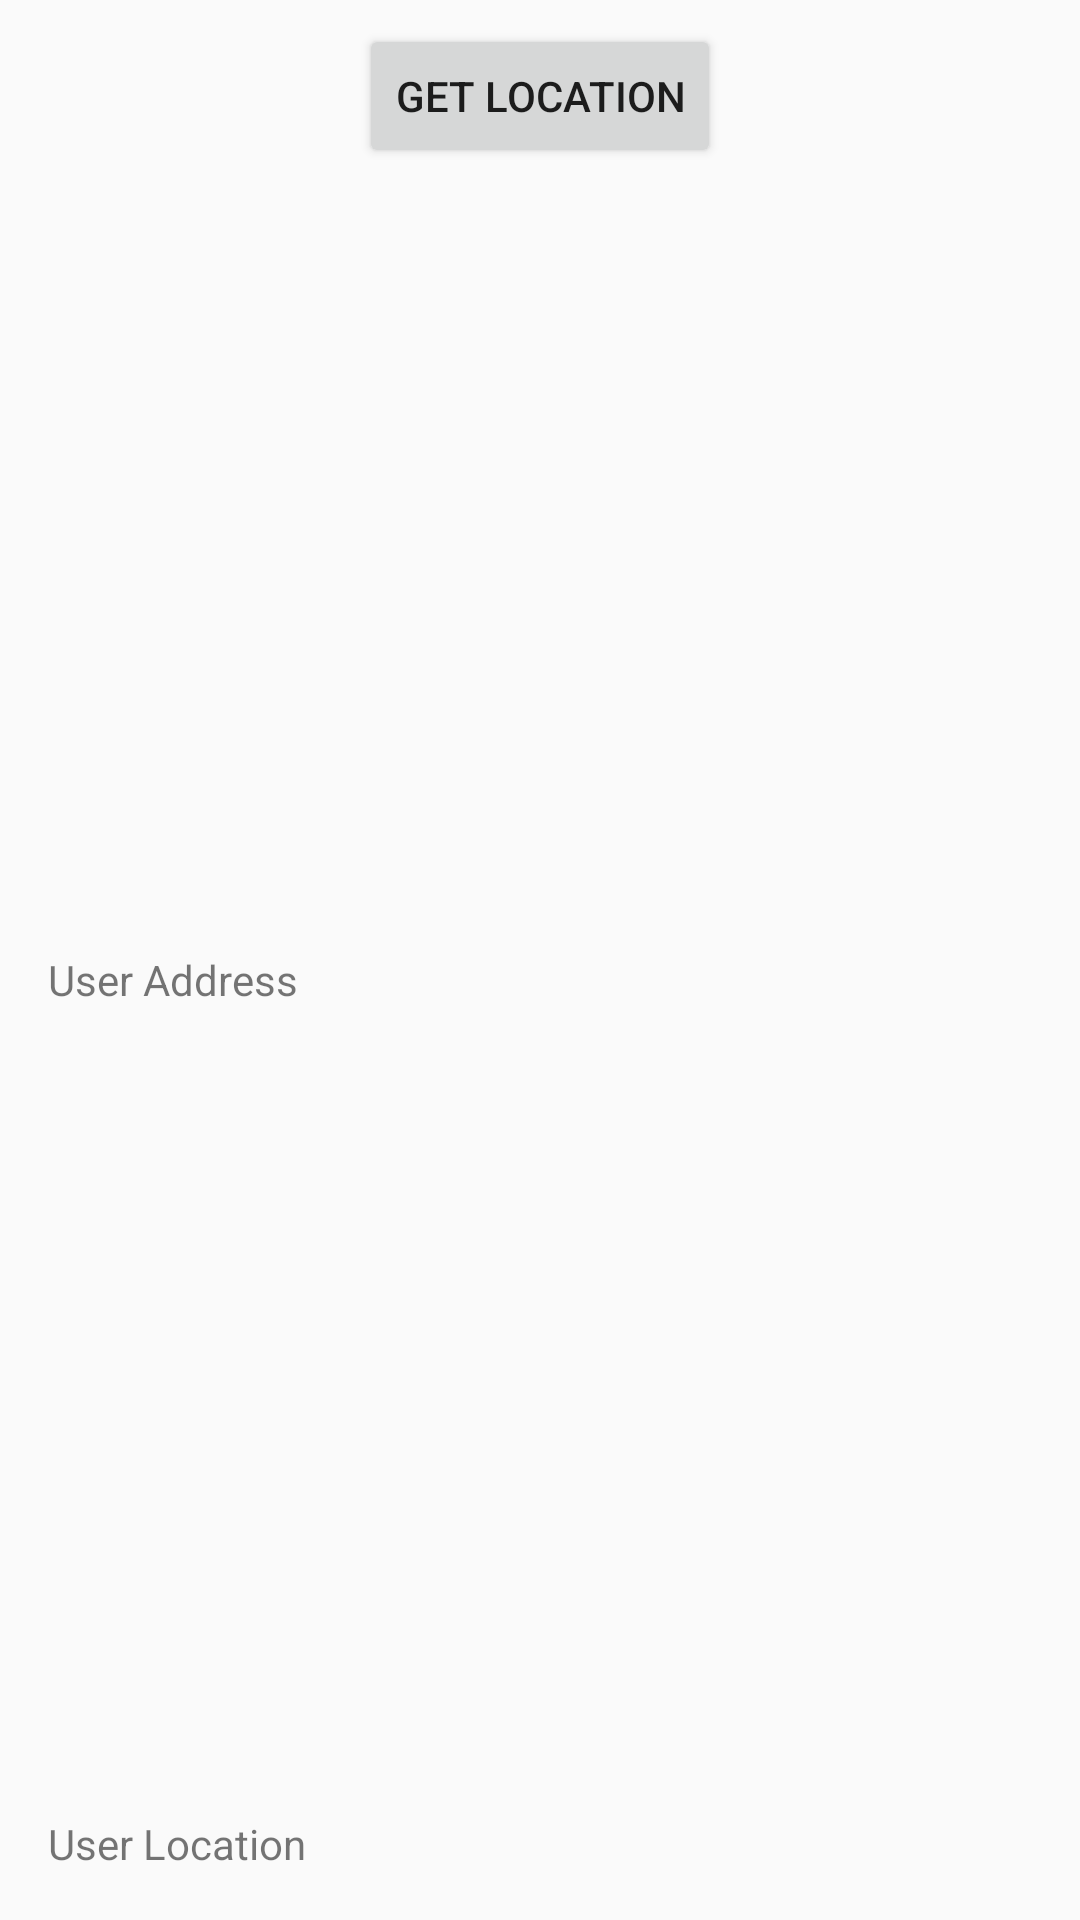

Produce the Android XML layout that renders to this screen, including the resource entries it uses.
<!-- AndroidManifest.xml: application theme AppTheme -->
<!-- res/layout/activity_geo.xml -->
<?xml version="1.0" encoding="utf-8"?>
<android.support.constraint.ConstraintLayout xmlns:android="http://schemas.android.com/apk/res/android"
    xmlns:app="http://schemas.android.com/apk/res-auto"
    xmlns:tools="http://schemas.android.com/tools"
    android:layout_width="match_parent"
    android:layout_height="match_parent"
    tools:context="com.example.gooner10.androiddeveloperfundamentals.geofeature.GeoActivity">

    <Button
        android:id="@+id/get_geolocation"
        android:layout_width="wrap_content"
        android:layout_height="wrap_content"
        android:layout_marginEnd="8dp"
        android:layout_marginStart="8dp"
        android:layout_marginTop="8dp"
        android:onClick="getLocation"
        android:text="@string/get_location"
        app:layout_constraintEnd_toEndOf="parent"
        app:layout_constraintStart_toStartOf="parent"
        app:layout_constraintTop_toTopOf="parent" />

    
        
        
        
        
        
        
        
        
        
        
        

    <TextView
        android:id="@+id/address_textview"
        android:layout_width="match_parent"
        android:layout_height="wrap_content"
        android:layout_marginBottom="8dp"
        android:layout_marginEnd="8dp"
        android:layout_marginStart="8dp"
        android:layout_marginTop="8dp"
        android:padding="8dp"
        android:text="@string/user_address"
        app:layout_constraintBottom_toTopOf="@+id/location_textview"
        app:layout_constraintEnd_toEndOf="parent"
        app:layout_constraintHorizontal_bias="0.0"
        app:layout_constraintStart_toStartOf="parent"
        app:layout_constraintTop_toBottomOf="@+id/get_geolocation" />

    <TextView
        android:id="@+id/location_textview"
        android:layout_width="match_parent"
        android:layout_height="wrap_content"
        android:layout_marginBottom="8dp"
        android:layout_marginEnd="8dp"
        android:layout_marginStart="8dp"
        android:padding="8dp"
        android:text="@string/user_location"
        app:layout_constraintBottom_toBottomOf="parent"
        app:layout_constraintEnd_toEndOf="parent"
        app:layout_constraintStart_toStartOf="parent" />
</android.support.constraint.ConstraintLayout>
<!-- resources referenced by this layout -->
<resources>
  <string name="get_address">Get Address</string>
  <string name="get_location">Get Location</string>
  <string name="user_address">User Address</string>
  <string name="user_location">User Location</string>
  <style name="AppTheme" parent="Theme.AppCompat.Light.DarkActionBar">
          
          <item name="colorPrimary">@color/colorPrimary</item>
          <item name="colorPrimaryDark">@color/colorPrimaryDark</item>
          <item name="colorAccent">@color/colorAccent</item>
      </style>
  <color name="colorPrimary">#3F51B5</color>
  <color name="colorPrimaryDark">#303F9F</color>
  <color name="colorAccent">#FF4081</color>
</resources>
